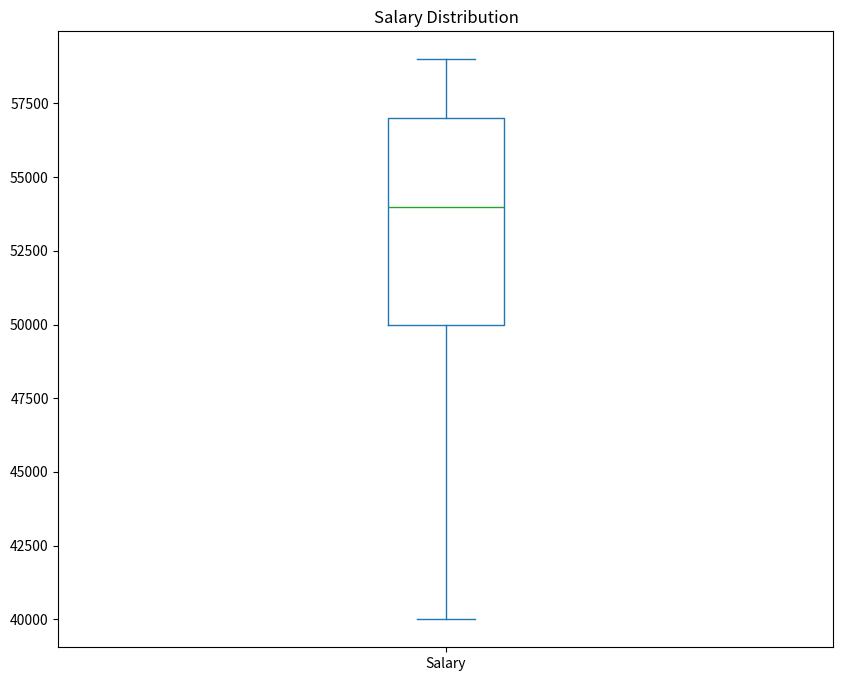

This figure's Python source: (Note: this script raises an exception after producing the figure.)
########################################################
# [redacted]
# Last update: 17/12/2021                              #
########################################################

import pandas as pd
from matplotlib import pyplot as plt

df = pd.DataFrame(
  {
    'Name': ['Dan', 'Joann', 'Pedro', 'Rosie', 'Ethan', 'Vicky', 'Frederic'],
    'Salary':[50000, 54000, 50000, 189000, 55000, 40000, 59000],
    'Hours':[41, 40, 36, 17, 35, 39, 40],
    'Grade':[50, 50, 46, 95, 50, 5,57]
  }
)

# Utiliza o atributo showfliers = False - Ou seja, ignora dados discrepantes.
df['Salary'].plot(kind='box', title='Salary Distribution', figsize=(10,8), showfliers=False)
plt.savefig('../images/first-boxplot-03.png', format='png')
plt.show()
